Run: headless pygame with SDL's dummy video driver; simulated clock (each Clock.tick advances the game by its frame time, no real sleeping); random seed 0; keys injected as events and as key.get_pressed() state; no mouse input.
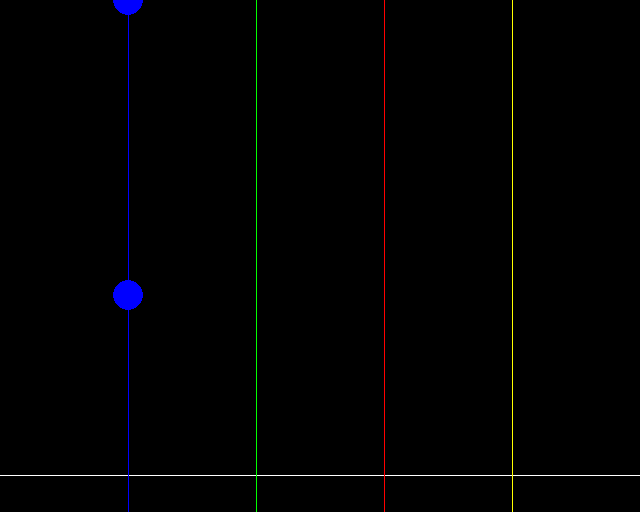
Frame 1 of 4 · flips 1–60 · no input
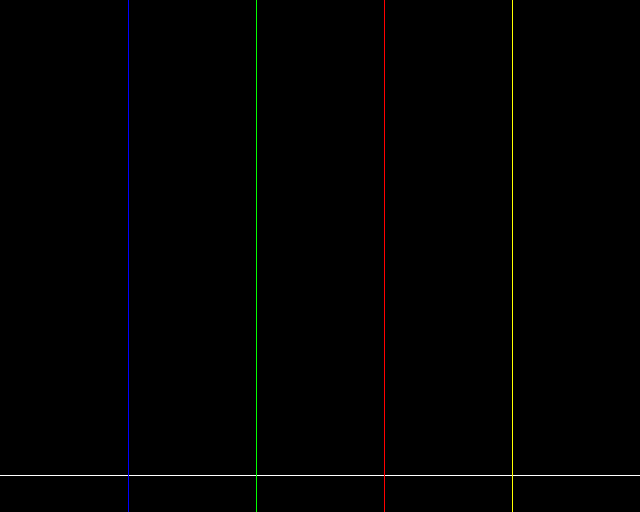
Frame 2 of 4 · flips 61–180 · tapped SPACE, RETURN · held RIGHT (→), D
Frame 3 of 4 · flips 181–300 · held DOWN (↓), S · screen unchanged from frame 2, image omitted
Frame 4 of 4 · flips 301–420 · held LEFT (←), A, UP (↑), W · screen unchanged from frame 3, image omitted

The pygame program that drew these frames:

import pygame
d = True
a = ""

def main():
    while d:
        x = 128
        y = 0
        wei = 15
        speed = 5
        g = True

        a = True
        pygame.init()
        x1 = pygame.display.set_mode((640, 512))

        pygame.display.set_caption("KekRythm")

        run = True
        a1 = 0
        while run:
            pygame.time.delay(50)

            for event in pygame.event.get():
                if event.type == pygame.QUIT:
                    run = False
                    exit()
            keys = pygame.key.get_pressed()

            x1.fill((0, 0, 0))
            pygame.draw.line(x1, (255, 255, 255), (0, 475), (640, 475), 1)
            pygame.draw.line(x1, (0, 0, 255), (128, 0), (128, 512), 1)
            pygame.draw.line(x1, (0, 255, 0), (256, 0), (256, 512), 1)
            pygame.draw.line(x1, (255, 0, 0), (384, 0), (384, 512), 1)
            pygame.draw.line(x1, (255, 255, 0), (512, 0), (512, 512), 1)
            if y == 480:
                g = False
            if g:
                pygame.draw.circle(x1, (0, 0, 255), (128, 0), (wei))
                pygame.draw.circle(x1, (0, 0, 255), (x, y), (wei))

            pygame.display.flip()

            if y < 500 - wei:
                y += speed

    return 0

if __name__ == "__main__":
    main()
